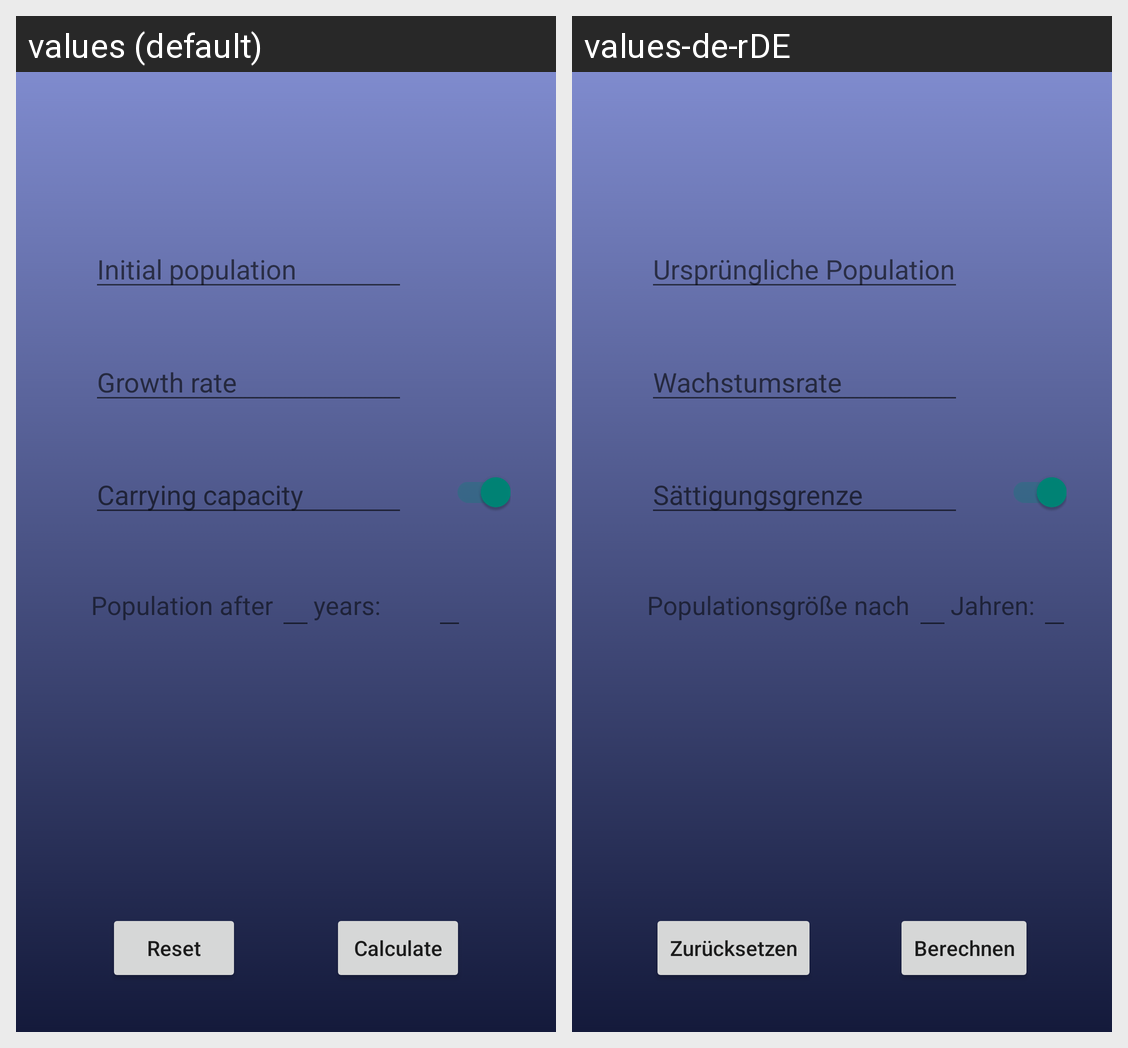

Translations of the strings shown on this Android screen, per locale in the grid:
Android screen res/layout/activity_exp.xml rendered under 2 locales, left to right: values (default), values-de-rDE. Device: Nexus 5 (rendered at 1080×1920; each locale shown at half size, 540×960, under a caption strip naming it); theme Theme.AppCompat.DayNight.DarkActionBar.
Strings drawn on this screen, with the default value and each locale's value (text and hints the layout hard-codes, and strings that could not be matched under every locale, appear in the picture but are not listed):

initial_population_hint
  values: Initial population
  values-de-rDE: Ursprüngliche Populationsgröße

growth_rate_hint
  values: Growth rate
  values-de-rDE: Wachstumsrate

carrying_capacity_hint
  values: Carrying capacity
  values-de-rDE: Sättigungsgrenze

number_of_years
  values: Population after
  values-de-rDE: Populationsgröße nach

years
  values: years:
  values-de-rDE: Jahren:

reset
  values: Reset
  values-de-rDE: Zurücksetzen

calculate
  values: Calculate
  values-de-rDE: Berechnen
